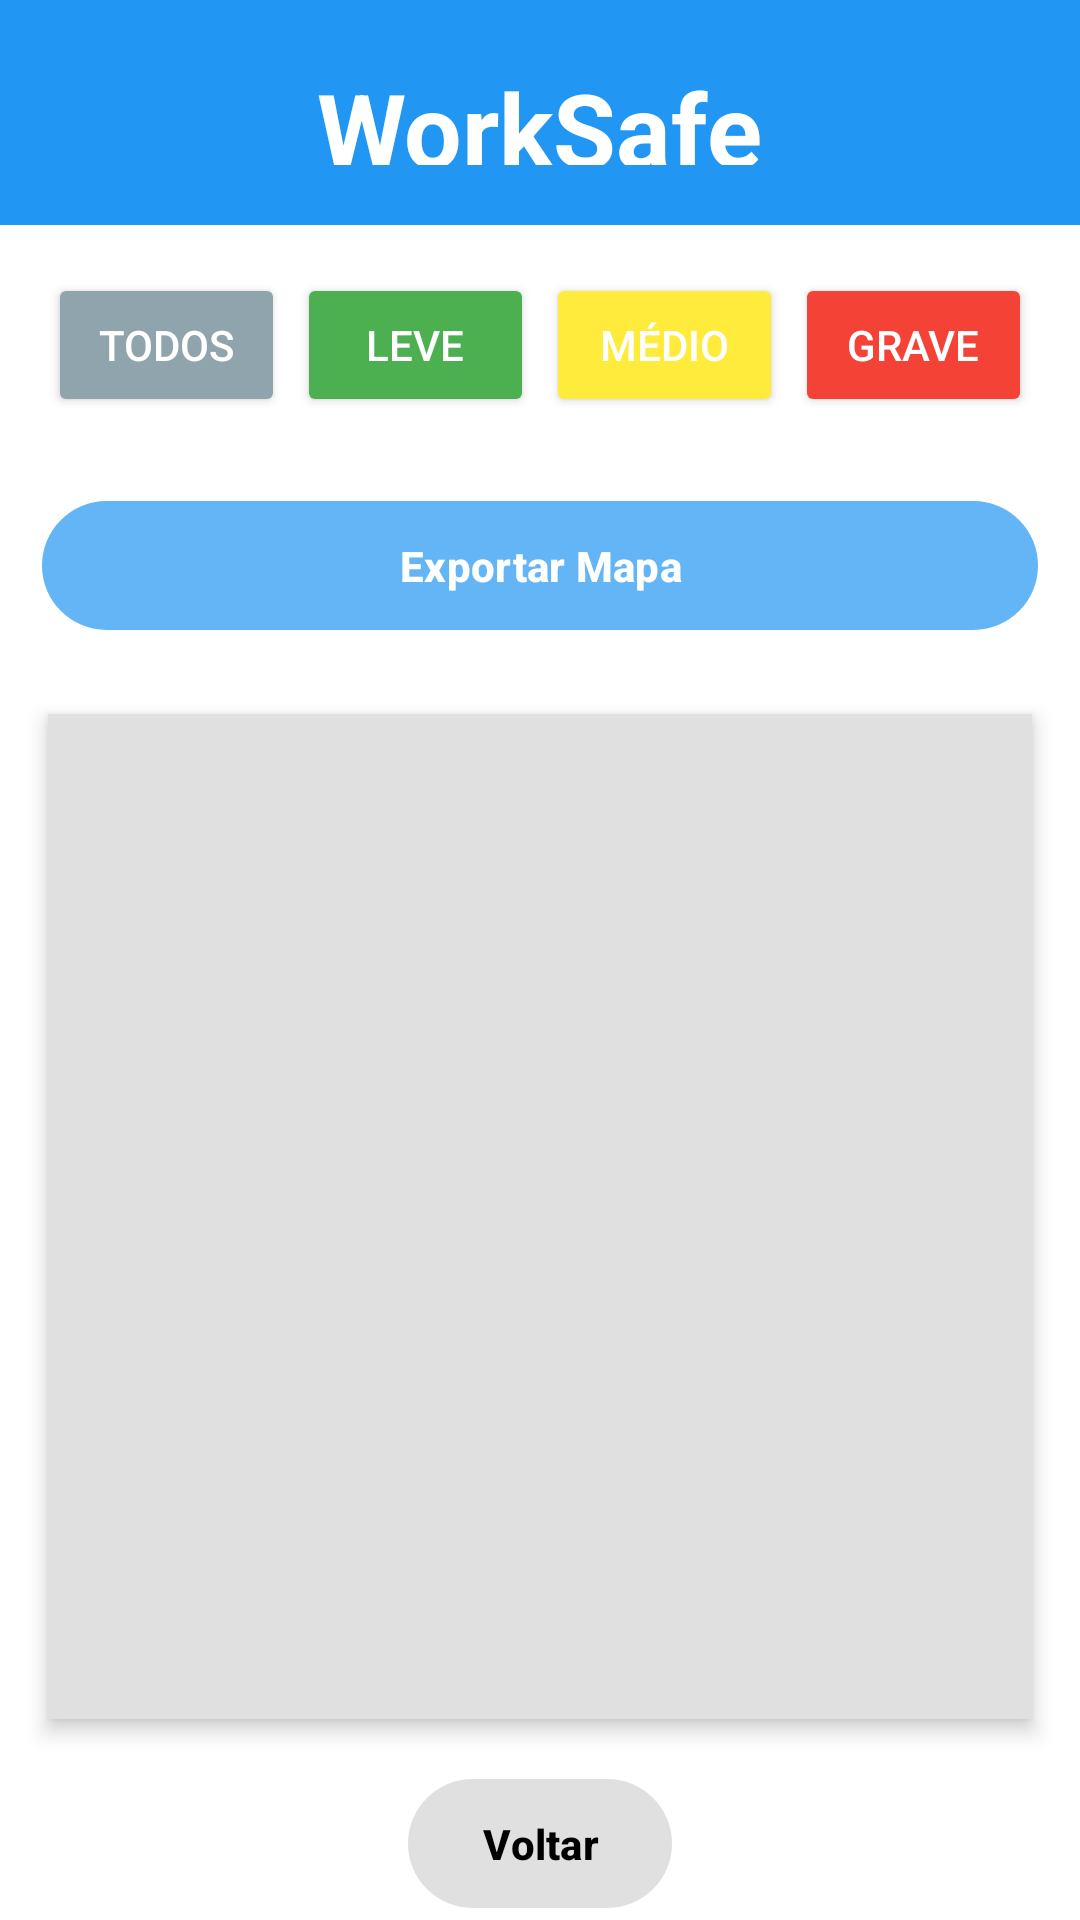

This screen was rendered from an Android layout file. Write that file and the resources it references.
<!-- AndroidManifest.xml: application theme Theme.Aplicativo_gerente -->
<!-- res/layout/activity_mapa.xml -->
<?xml version="1.0" encoding="utf-8"?>
<LinearLayout xmlns:android="http://schemas.android.com/apk/res/android"
    xmlns:app="http://schemas.android.com/apk/res-auto"
    android:id="@+id/login"
    android:layout_width="match_parent"
    android:layout_height="match_parent"
    android:orientation="vertical"
    android:background="@color/white">

    
    
    <LinearLayout
        android:layout_width="match_parent"
        android:layout_height="0dp"
        android:layout_weight="0.18"
        android:background="@color/azul_claro"
        android:gravity="center"
        android:paddingVertical="20dp">

        
        <TextView
            android:layout_width="wrap_content"
            android:layout_height="wrap_content"
            android:text="@string/app_name"
            android:textSize="34sp"
            android:textColor="@color/white"
            android:textStyle="bold"/>
    </LinearLayout>

    <LinearLayout
        android:layout_width="match_parent"
        android:layout_height="wrap_content"
        android:orientation="horizontal"
        android:padding="16dp"
        android:gravity="center"
        android:weightSum="4">

        <Button
            android:id="@+id/btnTodos"
            android:layout_width="0dp"
            android:layout_weight="1"
            android:layout_height="wrap_content"
            android:text="@string/Filtro_todos"
            android:backgroundTint="@color/filtro_todos"
            android:textColor="@color/white" />

        <Button
            android:id="@+id/btnLeves"
            android:layout_width="0dp"
            android:layout_weight="1"
            android:layout_height="wrap_content"
            android:text="@string/Filtro_Leves"
            android:backgroundTint="@color/risco_leve"
            android:textColor="@color/white"
            android:layout_marginStart="4dp" />

        <Button
            android:id="@+id/btnMedios"
            android:layout_width="0dp"
            android:layout_weight="1"
            android:layout_height="wrap_content"
            android:text="@string/Filtro_Medios"
            android:backgroundTint="@color/risco_medio"
            android:textColor="@color/white"
            android:layout_marginStart="4dp" />

        <Button
            android:id="@+id/btnGraves"
            android:layout_width="0dp"
            android:layout_weight="1"
            android:layout_height="wrap_content"
            android:text="@string/Filtro_Graves"
            android:backgroundTint="@color/risco_grave"
            android:textColor="@color/white"
            android:layout_marginStart="4dp" />
    </LinearLayout>

    <com.google.android.material.button.MaterialButton
        android:id="@+id/btnExportarMapa"
        android:layout_width="match_parent"
        android:layout_height="wrap_content"
        android:text="@string/Botao_exportar_mapa"
        android:textStyle="bold"
        android:textColor="@color/white"
        app:backgroundTint="@color/azul_celeste"
        app:cornerRadius="24dp"
        android:elevation="4dp"
        android:layout_gravity="center_horizontal"
        android:layout_marginHorizontal="14dp"
        android:layout_marginTop="8dp"
        android:layout_marginBottom="8dp"
        android:paddingHorizontal="24dp"
        android:paddingVertical="12dp" />

    
    <FrameLayout
        android:id="@+id/mapaContainer"
        android:layout_width="match_parent"
        android:layout_height="0dp"
        android:layout_weight="0.8"
        android:layout_margin="16dp"
        android:background="@color/Cinza_claro"
        android:layout_gravity="center"
        android:elevation="4dp"
        android:padding="12dp" />

    <com.google.android.material.button.MaterialButton
        android:id="@+id/botaoVoltar"
        android:layout_width="wrap_content"
        android:layout_height="wrap_content"
        android:text="@string/Botao_voltar"
        android:textStyle="bold"
        android:textColor="@color/black"
        app:backgroundTint="@color/Cinza_claro"
        app:cornerRadius="24dp"
        android:elevation="4dp"
        android:layout_gravity="center_horizontal"
        android:paddingHorizontal="24dp"
        android:paddingVertical="12dp" />

</LinearLayout>
<!-- resources referenced by this layout -->
<resources>
  <color name="Cinza_claro">#E0E0E0</color>
  <color name="azul_celeste">#64B5F6</color>
  <color name="azul_claro">#2196F3</color>
  <color name="black">#FF000000</color>
  <color name="filtro_todos">#90A4AE</color>
  <color name="risco_grave">#F44336</color>
  <color name="risco_leve">#4CAF50</color>
  <color name="risco_medio">#FFEB3B</color>
  <color name="white">#FFFFFFFF</color>
  <string name="Botao_exportar_mapa">Exportar Mapa</string>
  <string name="Botao_voltar">Voltar</string>
  <string name="Filtro_Graves">Grave</string>
  <string name="Filtro_Leves">Leve</string>
  <string name="Filtro_Medios">Médio</string>
  <string name="Filtro_todos">Todos</string>
  <string name="app_name">WorkSafe</string>
  <style name="Theme.Aplicativo_gerente" parent="Base.Theme.Aplicativo_gerente" />
  <style name="Base.Theme.Aplicativo_gerente" parent="Theme.Material3.DayNight.NoActionBar">
          
          
      </style>
</resources>
